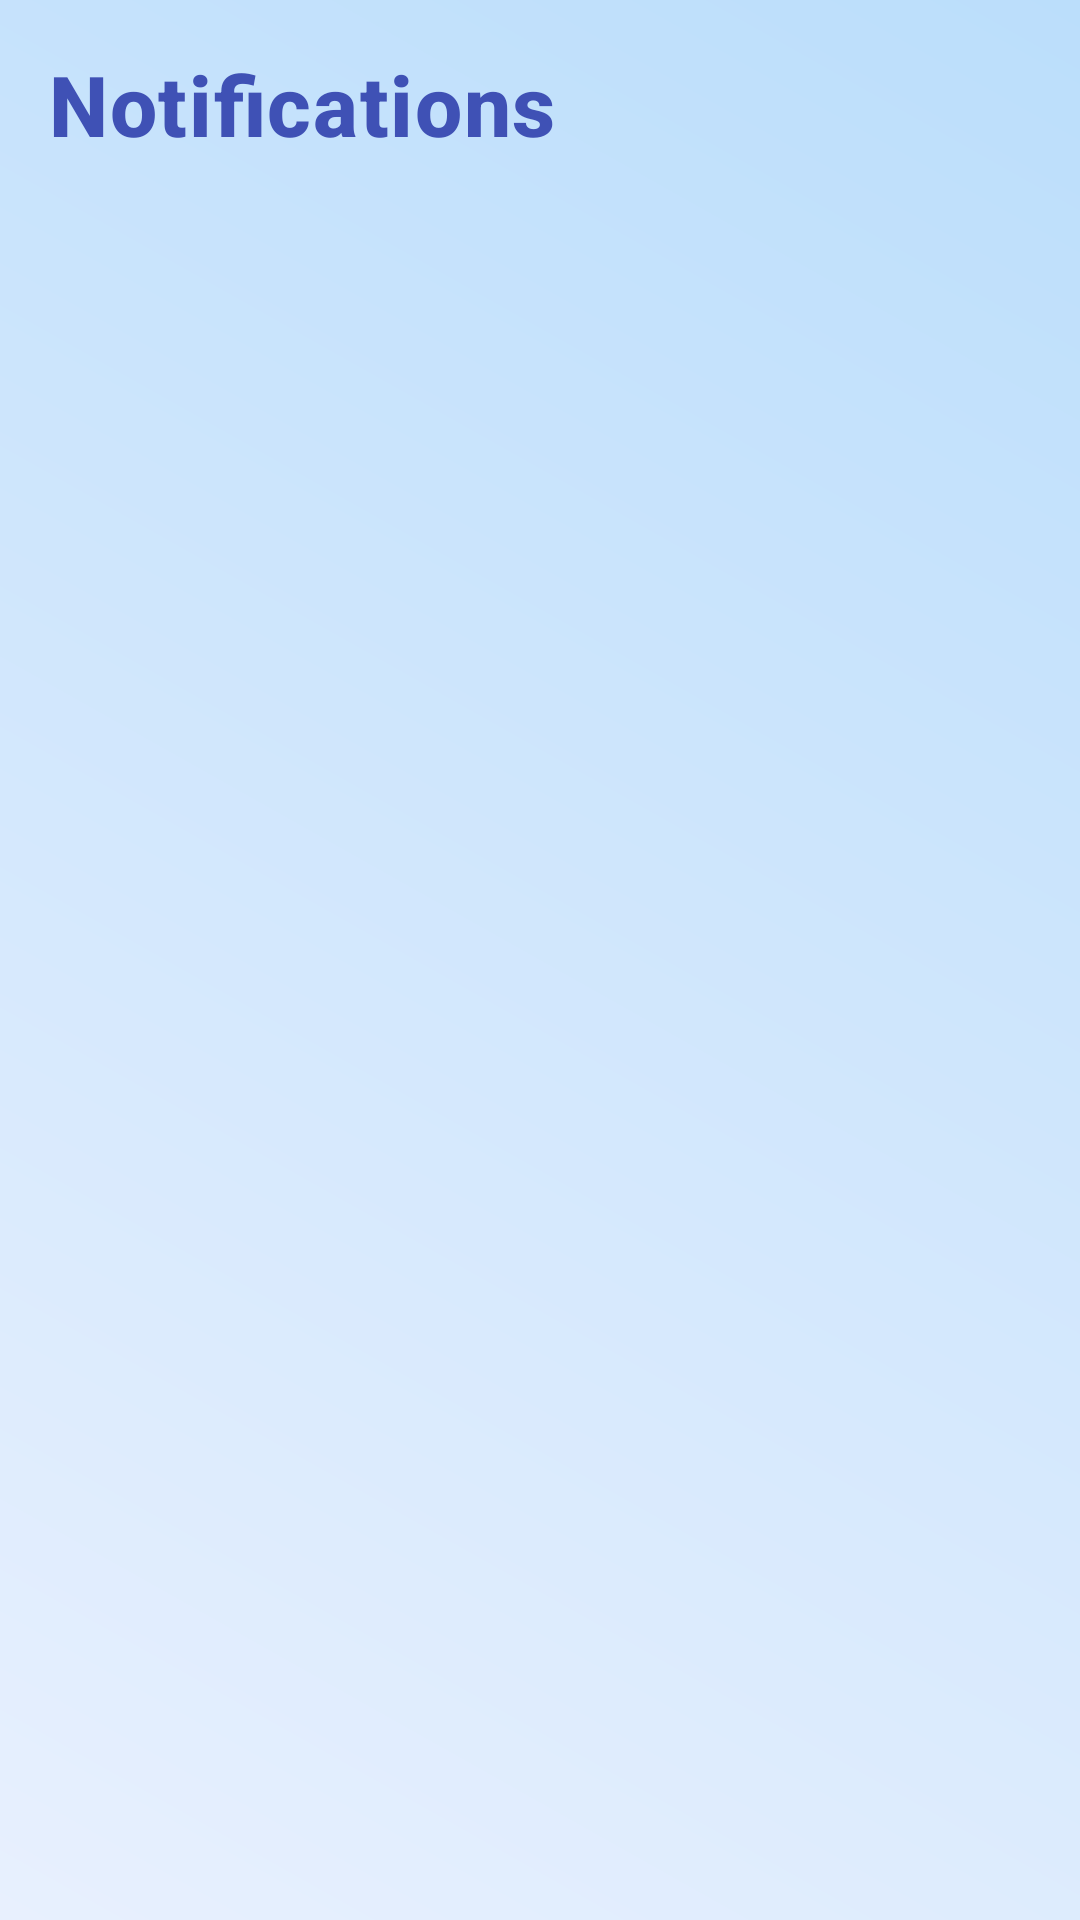

This screen was rendered from an Android layout file. Write that file and the resources it references.
<!-- AndroidManifest.xml: application theme Theme.MyApplication -->
<!-- res/layout/fragment_notifications.xml -->
<?xml version="1.0" encoding="utf-8"?>
<androidx.constraintlayout.widget.ConstraintLayout
    xmlns:android="http://schemas.android.com/apk/res/android"
    xmlns:app="http://schemas.android.com/apk/res-auto"
    android:layout_width="match_parent"
    android:layout_height="match_parent"
    android:background="@drawable/gradient_background"
    android:padding="16dp">

    <TextView
        android:id="@+id/tv_header"
        android:layout_width="wrap_content"
        android:layout_height="wrap_content"
        android:text="@string/label_notifications"
        android:textSize="28sp"
        android:textStyle="bold"
        android:textColor="@color/primary"
        android:fontFamily="sans-serif-medium"
        android:letterSpacing="0.02"
        app:layout_constraintTop_toTopOf="parent"
        app:layout_constraintStart_toStartOf="parent"
        android:layout_marginBottom="16dp" />

    <androidx.recyclerview.widget.RecyclerView
        android:id="@+id/recycler_notifications"
        android:layout_width="0dp"
        android:layout_height="0dp"
        android:clipToPadding="false"
        android:paddingBottom="16dp"
        app:layout_constraintTop_toBottomOf="@id/tv_header"
        app:layout_constraintBottom_toBottomOf="parent"
        app:layout_constraintStart_toStartOf="parent"
        app:layout_constraintEnd_toEndOf="parent" />

    <TextView
        android:id="@+id/tv_empty"
        android:layout_width="wrap_content"
        android:layout_height="wrap_content"
        android:text="@string/no_notifications"
        android:textSize="16sp"
        android:textColor="@color/secondary_text"
        android:visibility="gone"
        android:drawableTop="@drawable/ic_notification"
        android:drawableTint="@color/secondary_text"
        android:padding="16dp"
        app:layout_constraintTop_toBottomOf="@id/tv_header"
        app:layout_constraintBottom_toBottomOf="parent"
        app:layout_constraintStart_toStartOf="parent"
        app:layout_constraintEnd_toEndOf="parent" />

    <ProgressBar
        android:id="@+id/progress_bar"
        android:layout_width="wrap_content"
        android:layout_height="wrap_content"
        android:visibility="gone"
        app:layout_constraintTop_toBottomOf="@id/tv_header"
        app:layout_constraintBottom_toBottomOf="parent"
        app:layout_constraintStart_toStartOf="parent"
        app:layout_constraintEnd_toEndOf="parent" />

</androidx.constraintlayout.widget.ConstraintLayout>
<!-- resources referenced by this layout -->
<resources>
  <color name="primary">#3F51B5</color>
  <color name="secondary_text">#757575</color>
  <!-- drawable gradient_background (drawable) -->
  <?xml version="1.0" encoding="utf-8"?>
  <shape xmlns:android="http://schemas.android.com/apk/res/android">
      <gradient
          android:startColor="#E8F0FE"
          android:endColor="#BBDEFB"
          android:angle="45" />
  </shape>
  <string name="label_notifications">Notifications</string>
  <string name="no_notifications">No notifications available</string>
  <style name="Theme.MyApplication" parent="Base.Theme.MyApplication" />
  <style name="Base.Theme.MyApplication" parent="Theme.Material3.DayNight.NoActionBar">
          
          
  
      </style>
</resources>
